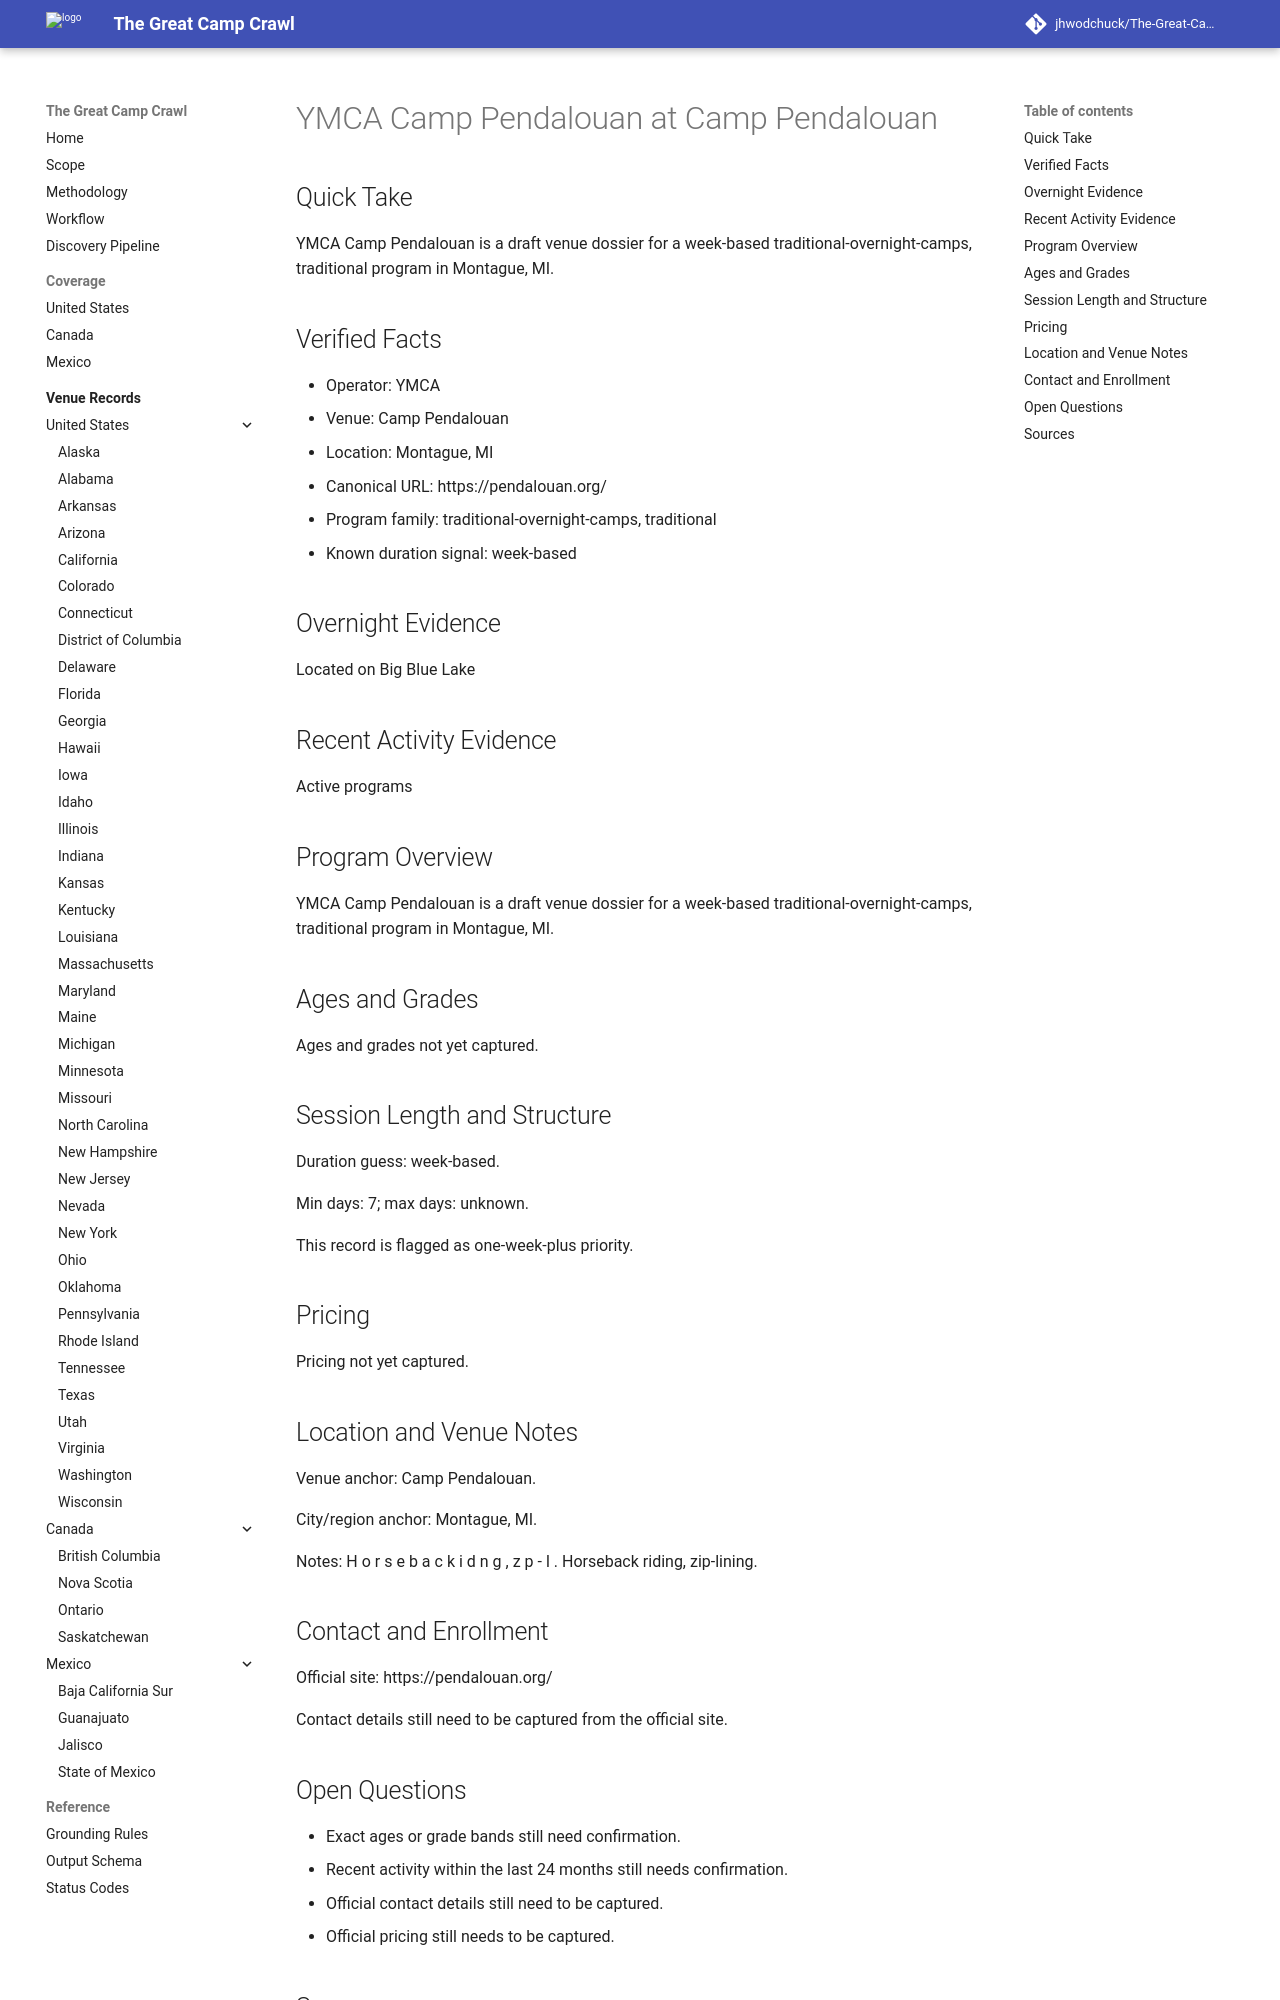

repository: jhwodchuck/The-Great-Camp-Crawl · page: camps/us/mi/ymca-camp-pendalouan--us-mi-montague-camp-pendalouan--cand-us-mi-montague-ymca-camp-pendalouan-camp-pendalouan/index.html · generator: mkdocs

---
record_id: cand-us-mi-montague-ymca-camp-pendalouan-camp-pendalouan
camp_id: ymca-camp-pendalouan
venue_id: us-mi-montague-camp-pendalouan
name: YMCA Camp Pendalouan
display_name: YMCA Camp Pendalouan at Camp Pendalouan
country: US
country_name: United States
region: MI
region_name: Michigan
city: Montague
venue_name: Camp Pendalouan
program_family:
- traditional-overnight-camps
- traditional
camp_types:
- traditional
priority_flags:
  college_precollege: false
  one_week_plus: true
languages_found:
- en
source_language_primary: en
activity_status: unknown
activity_evidence_window_months: 24
duration:
  min_days: 7
  max_days: null
pricing:
  currency: USD
  amount_min: null
  amount_max: null
  boarding_included: null
ages:
  min: null
  max: null
grades:
  min: null
  max: null
operator:
  name: YMCA
  type: ymca
website:
  canonical_url: https://pendalouan.org
  admissions_url: null
  session_dates_url: https://pendalouan.org
  pricing_url: null
contact:
  email: null
  phone: null
location:
  address: null
  postal_code: null
  latitude: null
  longitude: null
verification:
  overnight_confirmed: true
  active_past_2_years_confirmed: false
  confidence: medium
  last_verified: '2026-04-13'
evidence:
  overnight_source_url: https://pendalouan.org
  recent_activity_source_url: null
  duration_source_url: https://pendalouan.org
  pricing_source_url: null
tags:
- us
- mi
- montague
- traditional-overnight-camps
- traditional
draft_status: draft
---

# YMCA Camp Pendalouan at Camp Pendalouan

## Quick Take
YMCA Camp Pendalouan is a draft venue dossier for a week-based traditional-overnight-camps, traditional program in Montague, MI.

## Verified Facts
- Operator: YMCA
- Venue: Camp Pendalouan
- Location: Montague, MI
- Canonical URL: https://pendalouan.org/
- Program family: traditional-overnight-camps, traditional
- Known duration signal: week-based

## Overnight Evidence
Located on Big Blue Lake

## Recent Activity Evidence
Active programs

## Program Overview
YMCA Camp Pendalouan is a draft venue dossier for a week-based traditional-overnight-camps, traditional program in Montague, MI.

## Ages and Grades
Ages and grades not yet captured.

## Session Length and Structure
Duration guess: week-based.

Min days: 7; max days: unknown.

This record is flagged as one-week-plus priority.

## Pricing
Pricing not yet captured.

## Location and Venue Notes
Venue anchor: Camp Pendalouan.

City/region anchor: Montague, MI.

Notes: H o r s e b a c k i d n g , z p - l . Horseback riding, zip-lining.

## Contact and Enrollment
Official site: https://pendalouan.org/

Contact details still need to be captured from the official site.
